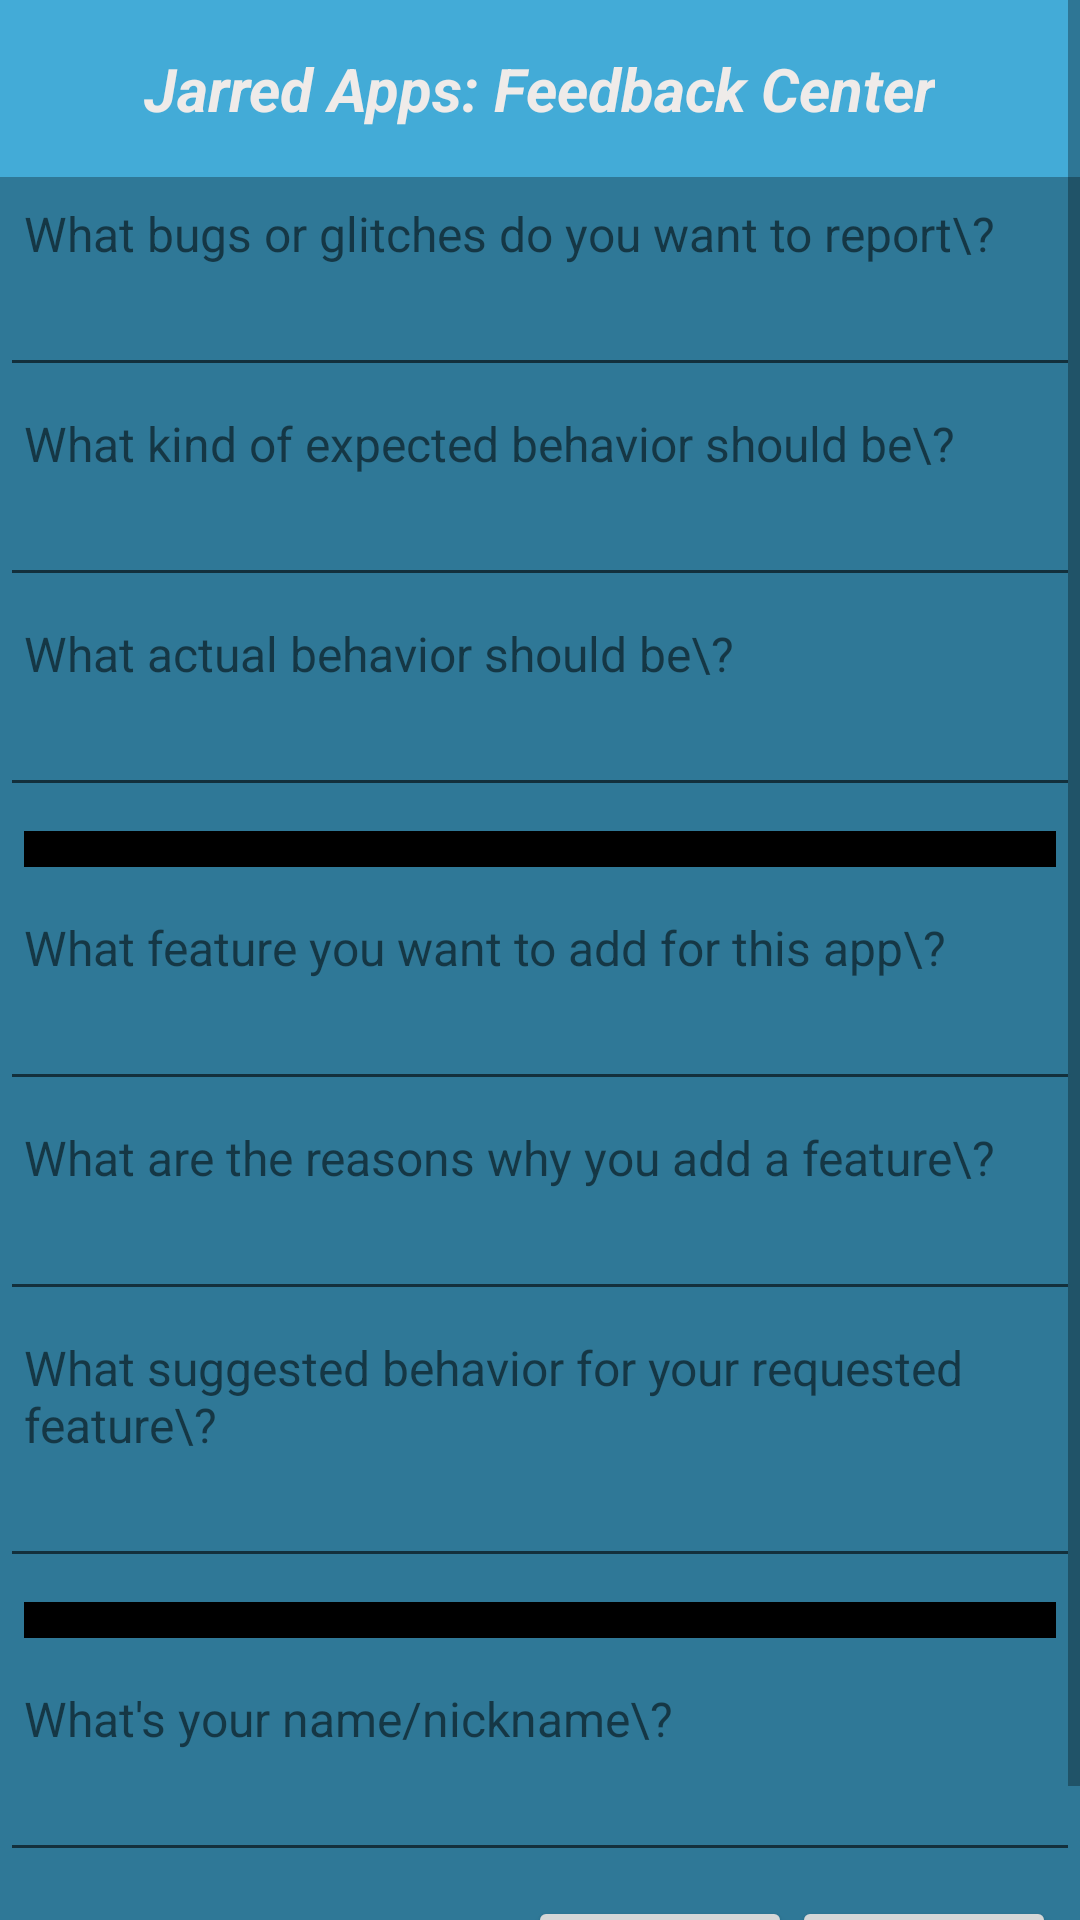

Reconstruct the res/layout file that produces this screen, plus the resources it refers to.
<!-- AndroidManifest.xml: application theme AppTheme -->
<!-- res/layout/emaildialog.xml -->
<LinearLayout
	xmlns:android="http://schemas.android.com/apk/res/android"
	xmlns:app="http://schemas.android.com/apk/res-auto"
	xmlns:tools="http://schemas.android.com/tools"
	android:layout_width="match_parent"
	android:layout_height="match_parent"
	android:orientation="vertical">
	<ScrollView
		android:id="@+id/vscroll1"
		android:layout_width="match_parent"
		android:layout_height="wrap_content"
		android:background="#2F7897">
		<LinearLayout
			android:id="@+id/linear1"
			android:layout_width="match_parent"
			android:layout_height="wrap_content"
			android:orientation="vertical">
			<LinearLayout
				android:id="@+id/linear3"
				android:layout_width="match_parent"
				android:layout_height="wrap_content"
				android:padding="8dp"
				android:background="#43ABD7"
				android:gravity="center_horizontal|center_vertical"
				android:orientation="horizontal">
				<TextView
					android:id="@+id/textview1"
					android:focusable="false"
					android:layout_width="wrap_content"
					android:layout_height="wrap_content"
					android:padding="8dp"
					android:text="Jarred Apps: Feedback Center"
					android:textSize="20sp"
					android:textStyle="bold|italic"
					android:textColor="#EFEBE9" />
			</LinearLayout>
			<TextView
				android:id="@+id/textview2"
				android:focusable="false"
				android:layout_width="wrap_content"
				android:layout_height="wrap_content"
				android:padding="8dp"
				android:text="What bugs or glitches do you want to report\?"
				android:textSize="16sp" />
			<EditText
				android:id="@+id/bugsText"
				android:focusable="true"
				android:layout_width="match_parent"
				android:layout_height="wrap_content"
				android:padding="8dp"
				android:textSize="12sp"
				android:enabled="true"/>
			<TextView
				android:id="@+id/textview6"
				android:focusable="false"
				android:layout_width="wrap_content"
				android:layout_height="wrap_content"
				android:padding="8dp"
				android:text="What kind of expected behavior should be\?"
				android:textSize="16sp" />
			<EditText
				android:id="@+id/expectedBehaviorText"
				android:focusable="true"
				android:layout_width="match_parent"
				android:layout_height="wrap_content"
				android:padding="8dp"
				android:textSize="12sp" />
			<TextView
				android:id="@+id/textview7"
				android:focusable="false"
				android:layout_width="wrap_content"
				android:layout_height="wrap_content"
				android:padding="8dp"
				android:text="What actual behavior should be\?"
				android:textSize="16sp" />
			<EditText
				android:id="@+id/actualBehaviorText"
				android:focusable="true"
				android:layout_width="match_parent"
				android:layout_height="wrap_content"
				android:padding="8dp"
				android:textSize="12sp"
				android:enabled="true" />
			<LinearLayout
				android:id="@+id/linear5"
				android:layout_width="match_parent"
				android:layout_height="wrap_content"
				android:padding="8dp"
				android:orientation="horizontal">
				<LinearLayout
					android:id="@+id/linear6"
					android:layout_width="match_parent"
					android:layout_height="12dp"
					android:padding="5dp"
					android:background="#000000"
					android:orientation="horizontal" />
			</LinearLayout>
			<TextView
				android:id="@+id/textview4"
				android:focusable="false"
				android:layout_width="wrap_content"
				android:layout_height="wrap_content"
				android:padding="8dp"
				android:text="What feature you want to add for this app\?"
				android:textSize="16sp" />
			<EditText
				android:id="@+id/featureText"
				android:focusable="true"
				android:layout_width="match_parent"
				android:layout_height="wrap_content"
				android:padding="8dp"
				android:textSize="12sp"
				android:enabled="true" />
			<TextView
				android:id="@+id/textview9"
				android:focusable="false"
				android:layout_width="wrap_content"
				android:layout_height="wrap_content"
				android:padding="8dp"
				android:text="What are the reasons why you add a feature\?"
				android:textSize="16sp" />
			<EditText
				android:id="@+id/featureReasonsText"
				android:focusable="true"
				android:layout_width="match_parent"
				android:layout_height="wrap_content"
				android:padding="8dp"
				android:textSize="12sp"
				android:enabled="true" />
			<TextView
				android:id="@+id/textview10"
				android:focusable="false"
				android:layout_width="wrap_content"
				android:layout_height="wrap_content"
				android:padding="8dp"
				android:text="What suggested behavior for your requested feature\?"
				android:textSize="16sp" />
			<EditText
				android:id="@+id/suggestedBehaviorText"
				android:focusable="true"
				android:layout_width="match_parent"
				android:layout_height="wrap_content"
				android:padding="8dp"
				android:textSize="12sp"
				android:enabled="true" />
			<LinearLayout
				android:id="@+id/linear7"
				android:layout_width="match_parent"
				android:layout_height="wrap_content"
				android:padding="8dp"
				android:orientation="horizontal">
				<LinearLayout
					android:id="@+id/linear8"
					android:layout_width="match_parent"
					android:layout_height="12dp"
					android:padding="5dp"
					android:background="#000000"
					android:orientation="horizontal" />
			</LinearLayout>
			<TextView
				android:id="@+id/textview5"
				android:focusable="false"
				android:layout_width="wrap_content"
				android:layout_height="wrap_content"
				android:padding="8dp"
				android:text="What's your name/nickname\?"
				android:textSize="16sp" />
			<EditText
				android:id="@+id/nameText"
				android:focusable="true"
				android:layout_width="match_parent"
				android:layout_height="wrap_content"
				android:padding="8dp"
				android:textSize="12sp"
				android:enabled="true" />
			<LinearLayout
				android:id="@+id/linear4"
				android:layout_width="match_parent"
				android:layout_height="wrap_content"
				android:padding="8dp"
				android:gravity="right"
				android:orientation="horizontal">
				<Button
					android:id="@+id/button1"
					android:layout_width="wrap_content"
					android:layout_height="wrap_content"
					android:padding="8dp"
					android:text="Submit"
					android:textSize="12sp" />
				<Button
					android:id="@+id/button2"
					android:layout_width="wrap_content"
					android:layout_height="wrap_content"
					android:padding="8dp"
					android:text="Cancel"
					android:textSize="12sp" />
			</LinearLayout>
		</LinearLayout>
	</ScrollView>
</LinearLayout>
<!-- resources referenced by this layout -->
<resources>
  <style name="AppTheme" parent="@android:style/Theme.Holo.Light.NoActionBar">
  	</style>
</resources>
